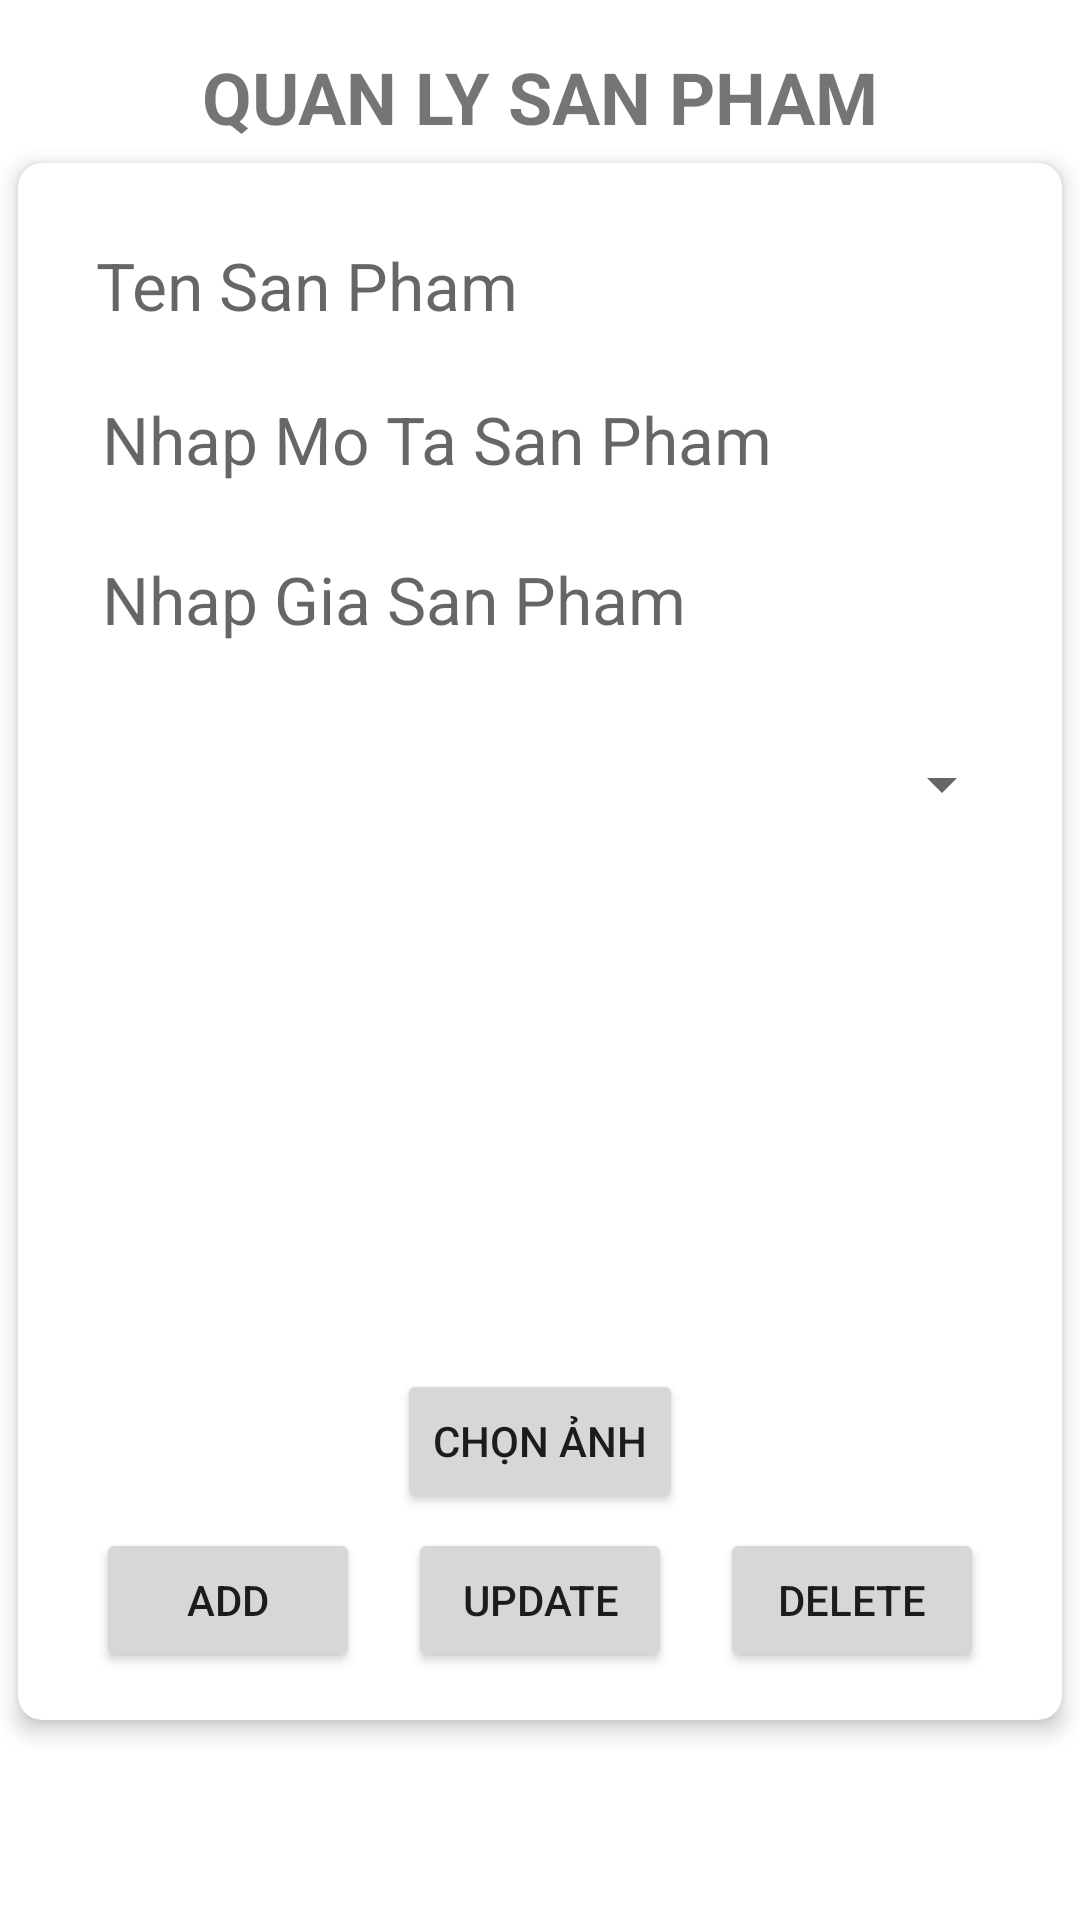

Produce the Android XML layout that renders to this screen, including the resource entries it uses.
<!-- AndroidManifest.xml: application theme Theme.ShoesStore -->
<!-- res/layout/activity_product.xml -->
<?xml version="1.0" encoding="utf-8"?>
<LinearLayout xmlns:android="http://schemas.android.com/apk/res/android"
    xmlns:app="http://schemas.android.com/apk/res-auto"
    xmlns:tools="http://schemas.android.com/tools"
    android:id="@+id/main"
    android:layout_width="match_parent"
    android:layout_height="match_parent"
    tools:context=".Activity.CategoryActivity"
    android:orientation="vertical"
    android:background="@color/white">

    <TextView
        android:layout_width="wrap_content"
        android:layout_height="wrap_content"
        android:text="Quan Ly San Pham"
        android:textAllCaps="true"
        android:textStyle="bold"
        android:textSize="24sp"
        android:layout_marginTop="16dp"
        android:layout_gravity="center"/>

    <ScrollView
        android:layout_width="match_parent"
        android:layout_height="550dp">
        <androidx.cardview.widget.CardView
            android:layout_width="match_parent"
            android:layout_height="wrap_content"
            android:layout_margin="6dp"
            app:cardCornerRadius="8dp"
            app:cardElevation="4dp">

            <LinearLayout
                android:layout_width="match_parent"
                android:layout_height="wrap_content"
                android:orientation="vertical"
                android:padding="16dp">

                <EditText
                    android:id="@+id/edtNameProduct"
                    android:layout_width="match_parent"
                    android:layout_height="wrap_content"
                    android:hint="Ten San Pham"
                    android:textSize="22dp"
                    android:padding="10dp"
                    android:background="@color/white"/>
                <EditText
                    android:id="@+id/edtDescriptionProduct"
                    android:layout_width="match_parent"
                    android:layout_height="wrap_content"
                    android:hint="Nhap Mo Ta San Pham"
                    android:textSize="22dp"
                    android:padding="12dp"
                    android:background="@color/white"/>
                <EditText
                    android:id="@+id/edtPriceProduct"
                    android:layout_width="match_parent"
                    android:layout_height="wrap_content"
                    android:hint="Nhap Gia San Pham"
                    android:textSize="22dp"
                    android:inputType="number|numberDecimal|numberSigned"
                    android:padding="12dp"
                    android:background="@color/white"/>
                <Spinner
                    android:id="@+id/spinnerCateProduct"
                    android:layout_width="match_parent"
                    android:layout_height="50dp"
                    android:layout_marginTop="10dp"/>

                <ImageView
                    android:id="@+id/imgProduct"
                    android:layout_width="150dp"
                    android:layout_height="150dp"
                    android:src="@drawable/ic_launcher_background"
                    android:layout_gravity="center"
                    android:layout_marginTop="10dp"/>

                <Button
                    android:id="@+id/btnSelectImageProduct"
                    android:layout_width="wrap_content"
                    android:layout_height="wrap_content"
                    android:text="Chọn ảnh"
                    android:layout_gravity="center"
                    android:layout_marginTop="10dp"/>

                <LinearLayout
                    android:layout_width="match_parent"
                    android:layout_height="wrap_content"
                    android:orientation="horizontal"
                    android:gravity="center"
                    android:layout_marginTop="5dp">

                    <Button
                        android:id="@+id/bntAddProduct"
                        android:layout_width="wrap_content"
                        android:layout_height="wrap_content"
                        android:text="Add"
                        android:layout_marginEnd="16dp"/>

                    <Button
                        android:id="@+id/bntUpdateProduct"
                        android:layout_width="wrap_content"
                        android:layout_height="wrap_content"
                        android:text="Update"
                        android:layout_marginEnd="16dp"/>

                    <Button
                        android:id="@+id/bntDeleteProduct"
                        android:layout_width="wrap_content"
                        android:layout_height="wrap_content"
                        android:text="Delete"/>

                </LinearLayout>
            </LinearLayout>
        </androidx.cardview.widget.CardView>
    </ScrollView>

    <ListView
        android:id="@+id/lvProduct"
        android:layout_width="match_parent"
        android:layout_height="0dp"
        android:layout_weight="1"
        android:layout_marginTop="6dp"
        android:padding="8dp"
        android:clipToPadding="false"/>

</LinearLayout>
<!-- resources referenced by this layout -->
<resources>
  <color name="white">#FFFFFFFF</color>
  <style name="Theme.ShoesStore" parent="Theme.MaterialComponents.DayNight.NoActionBar">
          
          <item name="colorPrimary">@color/purple_500</item>
          <item name="colorPrimaryVariant">@color/purple_700</item>
          <item name="colorOnPrimary">@color/white</item>
          
          <item name="colorSecondary">@color/teal_200</item>
          <item name="colorSecondaryVariant">@color/teal_700</item>
          <item name="colorOnSecondary">@color/black</item>
          
          <item name="android:statusBarColor">?attr/colorPrimaryVariant</item>
          
          <item name="android:windowFullscreen">true</item>
      </style>
  <color name="purple_500">#FF6200EE</color>
  <color name="purple_700">#FF3700B3</color>
  <color name="teal_200">#FF03DAC5</color>
  <color name="teal_700">#FF018786</color>
  <color name="black">#FF000000</color>
</resources>
